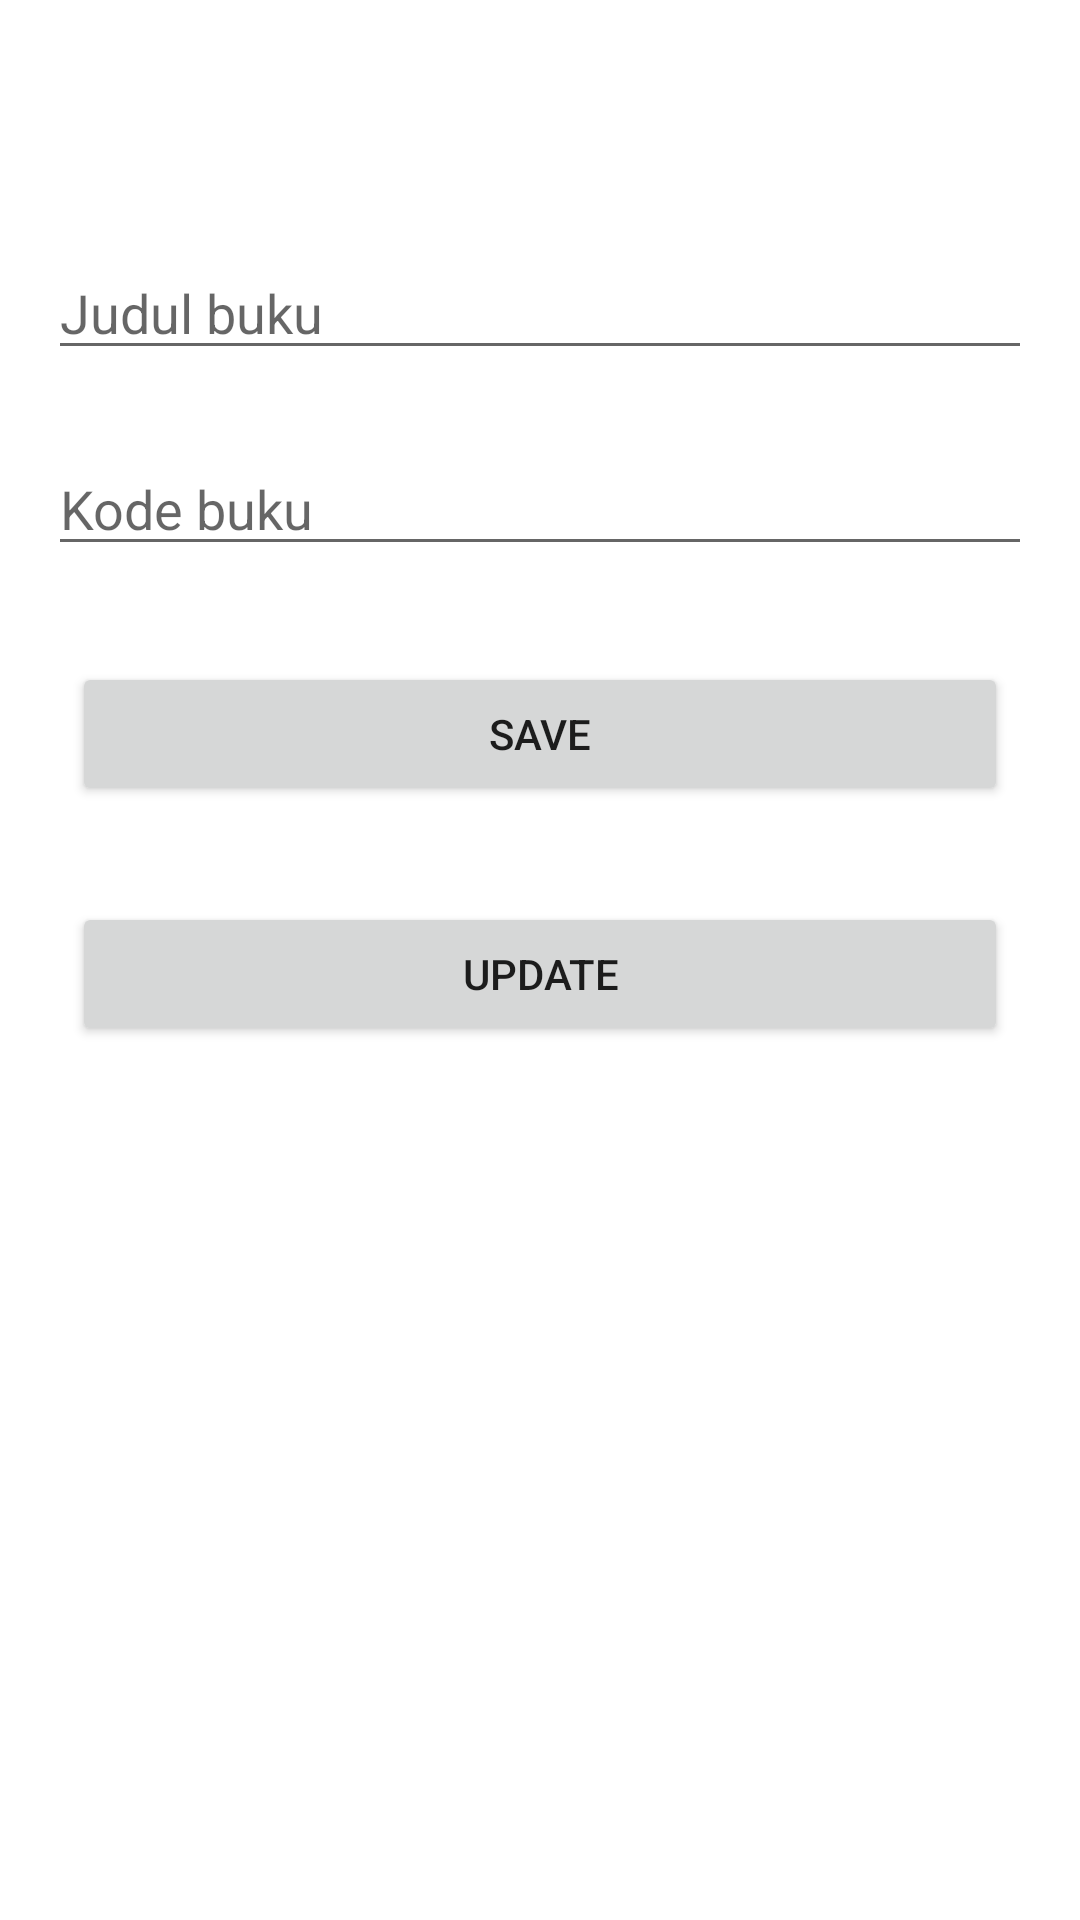

Produce the Android XML layout that renders to this screen, including the resource entries it uses.
<!-- AndroidManifest.xml: application theme Theme.RoomDB_Noviana_25 -->
<!-- res/layout/activity_add.xml -->
<?xml version="1.0" encoding="utf-8"?>
<androidx.constraintlayout.widget.ConstraintLayout xmlns:android="http://schemas.android.com/apk/res/android"
    xmlns:app="http://schemas.android.com/apk/res-auto"
    xmlns:tools="http://schemas.android.com/tools"
    android:layout_width="match_parent"
    android:layout_height="match_parent"
    tools:context=".AddActivity">

    <EditText
        android:id="@+id/et_title"
        android:layout_width="match_parent"
        android:layout_height="wrap_content"
        android:layout_marginStart="16dp"
        android:layout_marginTop="82dp"
        android:layout_marginEnd="16dp"
        android:ems="10"
        android:inputType="textPersonName"
        android:hint="Judul buku"
        app:layout_constraintEnd_toEndOf="parent"
        app:layout_constraintHorizontal_bias="0.0"
        app:layout_constraintStart_toStartOf="parent"
        app:layout_constraintTop_toTopOf="parent" />

    <EditText
        android:id="@+id/et_description"
        android:layout_width="match_parent"
        android:layout_height="wrap_content"
        android:layout_marginStart="16dp"
        android:layout_marginTop="24dp"
        android:layout_marginEnd="16dp"
        android:ems="10"
        android:inputType="textPersonName"
        android:hint="Kode buku"
        app:layout_constraintEnd_toEndOf="parent"
        app:layout_constraintStart_toStartOf="parent"
        app:layout_constraintTop_toBottomOf="@+id/et_title" />

    <Button
        android:id="@+id/btn_save"
        android:layout_width="match_parent"
        android:layout_height="wrap_content"
        android:layout_marginStart="24dp"
        android:layout_marginTop="32dp"
        android:layout_marginEnd="24dp"
        android:text="SAVE"
        app:layout_constraintEnd_toEndOf="parent"
        app:layout_constraintStart_toStartOf="parent"
        app:layout_constraintTop_toBottomOf="@+id/et_description" />

    <Button
        android:id="@+id/btn_update"
        android:layout_width="match_parent"
        android:layout_height="wrap_content"
        android:layout_marginStart="24dp"
        android:layout_marginTop="32dp"
        android:layout_marginEnd="24dp"
        android:text="UPDATE"
        app:layout_constraintBottom_toBottomOf="parent"
        app:layout_constraintEnd_toEndOf="parent"
        app:layout_constraintHorizontal_bias="0.0"
        app:layout_constraintStart_toStartOf="parent"
        app:layout_constraintTop_toBottomOf="@+id/btn_save"
        app:layout_constraintVertical_bias="0.0" />

</androidx.constraintlayout.widget.ConstraintLayout>
<!-- resources referenced by this layout -->
<resources>
  <style name="Theme.RoomDB_Noviana_25" parent="Theme.MaterialComponents.DayNight.DarkActionBar">
          
          <item name="colorPrimary">#FF9800</item>
          <item name="colorPrimaryVariant">#FF9800</item>
          <item name="colorOnPrimary">@color/white</item>
          
          <item name="colorSecondary">@color/teal_200</item>
          <item name="colorSecondaryVariant">@color/teal_700</item>
          <item name="colorOnSecondary">@color/black</item>
          
          <item name="android:statusBarColor" tools:targetApi="l">?attr/colorPrimaryVariant</item>
          
      </style>
  <!-- not gathered from this repository: default colours our renderer supplied (Android Studio template values) -->
  <color name="teal_200">#FF03DAC5</color>
  <color name="teal_700">#FF018786</color>
  <color name="black">#FF000000</color>
  <color name="white">#FFFFFFFF</color>
</resources>
